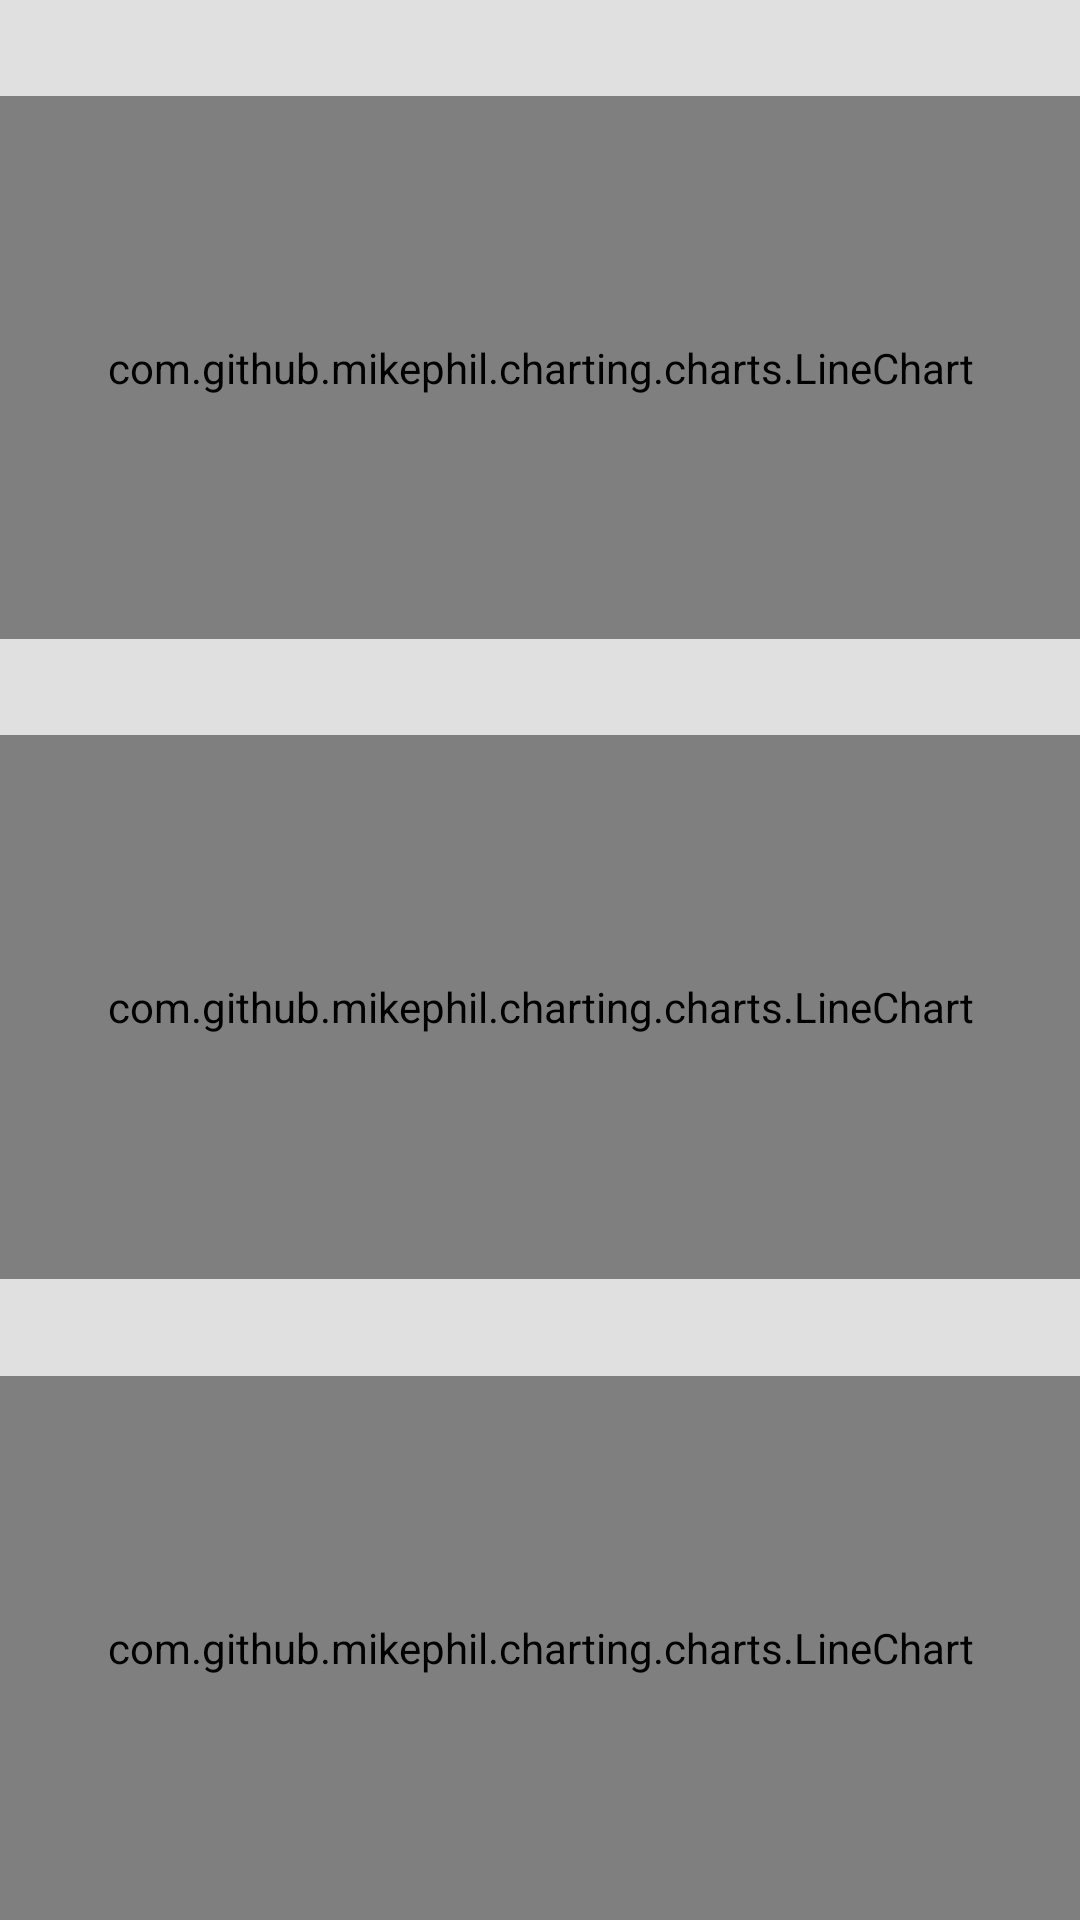

Produce the Android XML layout that renders to this screen, including the resource entries it uses.
<!-- AndroidManifest.xml: activity theme Theme.Iot.NoActionBar -->
<!-- res/layout/fragment_main.xml -->
<?xml version="1.0" encoding="utf-8"?>
<LinearLayout xmlns:android="http://schemas.android.com/apk/res/android"
    xmlns:app="http://schemas.android.com/apk/res-auto"
    xmlns:tools="http://schemas.android.com/tools"
    android:id="@+id/constraintLayout"
    android:layout_width="match_parent"
    android:layout_height="match_parent"
    android:orientation="vertical"
    tools:context=".ui.main.PlaceholderFragment">
        <View
            android:id="@+id/divider3"
            android:layout_width="match_parent"
            android:layout_height="1dp"
            android:layout_weight="1"
            android:background="?android:attr/listDivider" />

        <com.github.mikephil.charting.charts.LineChart
            android:id="@+id/tempChat"
            android:layout_width="match_parent"
            android:layout_height="150dp"
            android:layout_weight="1" />

        <View
            android:id="@+id/divider"
            android:layout_width="match_parent"
            android:layout_height="1dp"
            android:layout_weight="1"
            android:background="?android:attr/listDivider" />

        <com.github.mikephil.charting.charts.LineChart
            android:id="@+id/humiChart"
            android:layout_width="match_parent"
            android:layout_height="150dp"
            android:layout_weight="1" />

        <View
            android:id="@+id/divider2"
            android:layout_width="match_parent"
            android:layout_height="1dp"
            android:layout_weight="1"
            android:background="?android:attr/listDivider" />

        <com.github.mikephil.charting.charts.LineChart
            android:id="@+id/lightChart"
            android:layout_width="match_parent"
            android:layout_height="150dp"
            android:layout_weight="1" />
</LinearLayout>
<!-- resources referenced by this layout -->
<resources>
  <style name="Theme.Iot.NoActionBar">
          <item name="windowActionBar">false</item>
          <item name="windowNoTitle">true</item>
      </style>
</resources>
